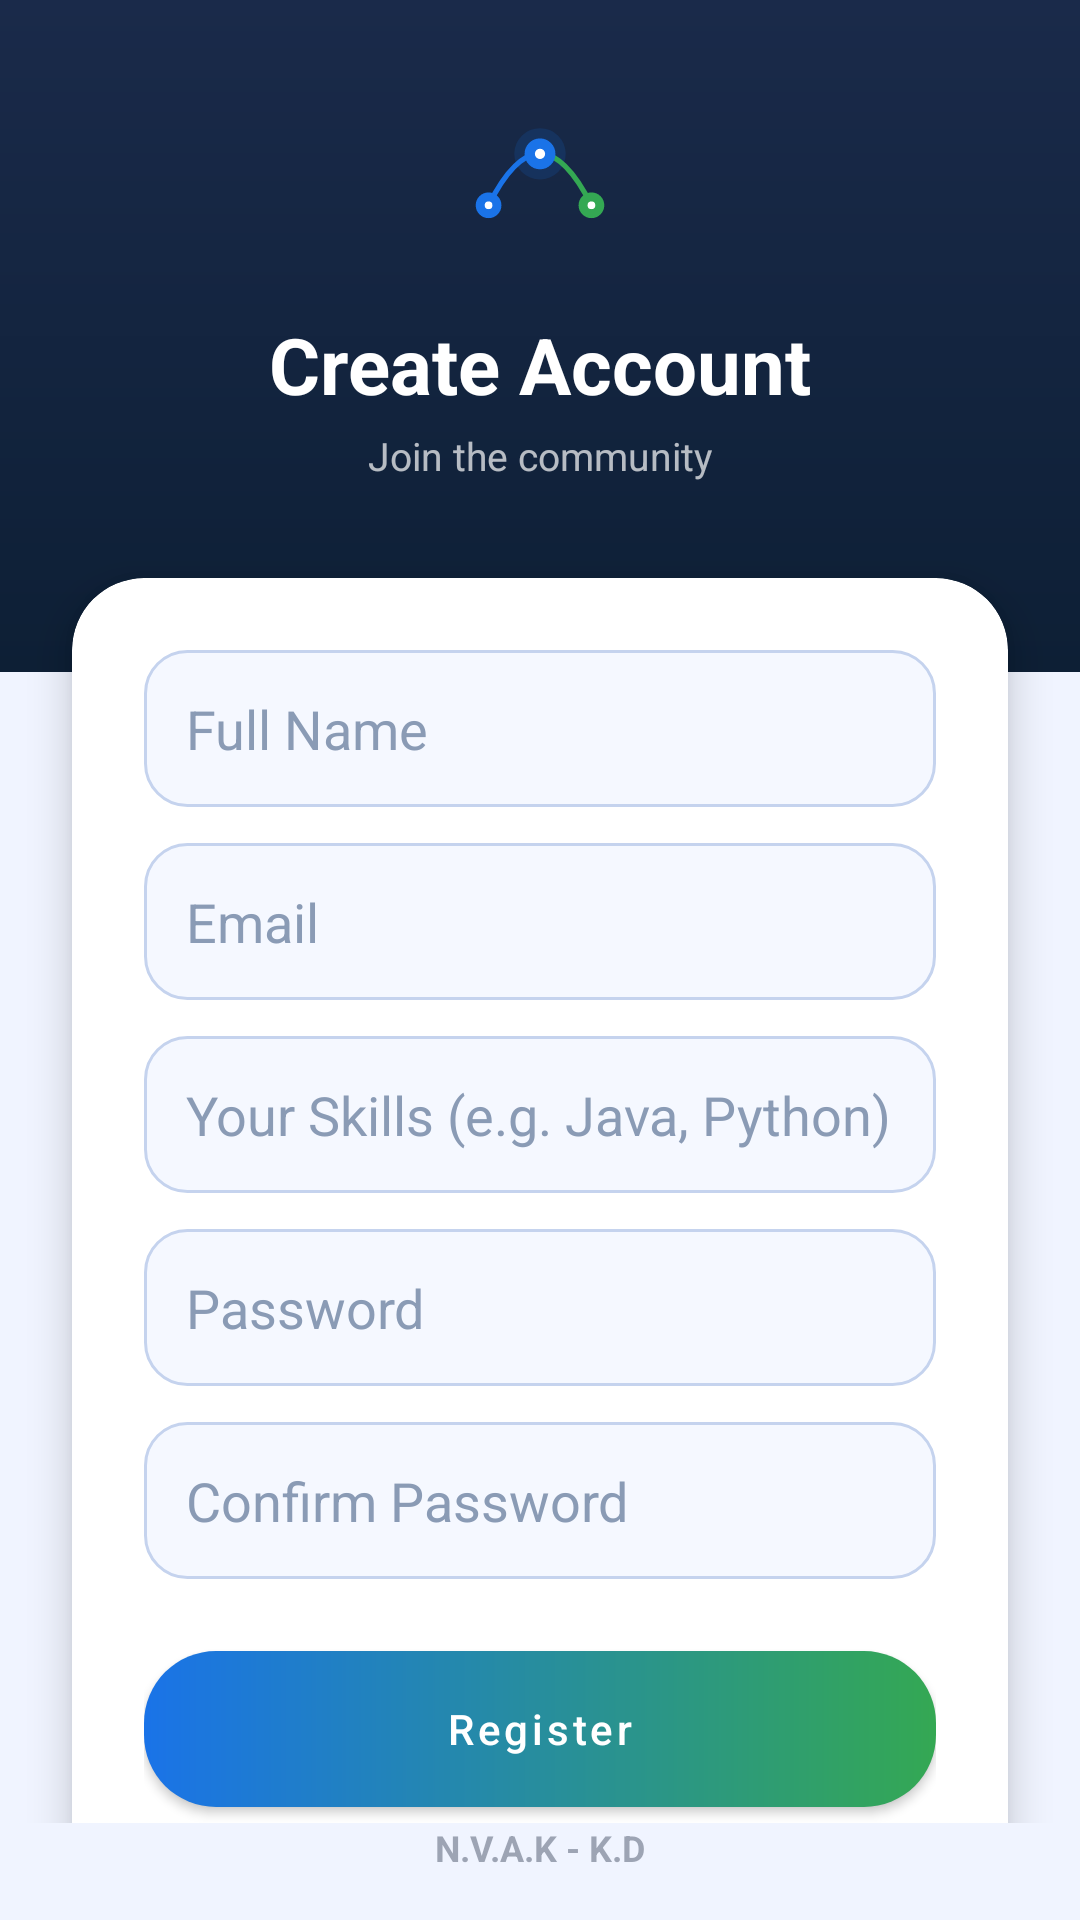

This screen was rendered from an Android layout file. Write that file and the resources it references.
<!-- AndroidManifest.xml: application theme Theme.SkillBridge -->
<!-- res/layout/activity_register.xml -->
<?xml version="1.0" encoding="utf-8"?>
<androidx.constraintlayout.widget.ConstraintLayout xmlns:android="http://schemas.android.com/apk/res/android"
    xmlns:app="http://schemas.android.com/apk/res-auto"
    xmlns:tools="http://schemas.android.com/tools"
    android:layout_width="match_parent"
    android:layout_height="match_parent"
    android:background="@color/screen_bg">

    <View
        android:id="@+id/header_bg"
        android:layout_width="match_parent"
        android:layout_height="0dp"
        android:background="@drawable/bg_header"
        app:layout_constraintHeight_percent="0.35"
        app:layout_constraintTop_toTopOf="parent" />

    <androidx.core.widget.NestedScrollView
        android:layout_width="match_parent"
        android:layout_height="0dp"
        app:layout_constraintBottom_toTopOf="@id/tv_trademark"
        app:layout_constraintTop_toTopOf="parent">

        <androidx.constraintlayout.widget.ConstraintLayout
            android:layout_width="match_parent"
            android:layout_height="wrap_content"
            android:paddingBottom="32dp">

            <ImageView
                android:id="@+id/iv_logo"
                android:layout_width="60dp"
                android:layout_height="60dp"
                android:layout_marginTop="32dp"
                android:contentDescription="@string/app_logo_description"
                android:src="@drawable/ic_skillbridge_logo"
                app:layout_constraintEnd_toEndOf="parent"
                app:layout_constraintStart_toStartOf="parent"
                app:layout_constraintTop_toTopOf="parent" />

            <TextView
                android:id="@+id/tv_title"
                android:layout_width="wrap_content"
                android:layout_height="wrap_content"
                android:layout_marginTop="12dp"
                android:text="@string/create_account"
                android:textColor="@color/text_on_dark"
                android:textSize="26sp"
                android:textStyle="bold"
                app:layout_constraintEnd_toEndOf="parent"
                app:layout_constraintStart_toStartOf="parent"
                app:layout_constraintTop_toBottomOf="@+id/iv_logo" />

            <TextView
                android:id="@+id/tv_subtitle"
                android:layout_width="wrap_content"
                android:layout_height="wrap_content"
                android:layout_marginTop="4dp"
                android:alpha="0.7"
                android:text="@string/join_the_community"
                android:textColor="@color/text_on_dark"
                android:textSize="13sp"
                app:layout_constraintEnd_toEndOf="parent"
                app:layout_constraintStart_toStartOf="parent"
                app:layout_constraintTop_toBottomOf="@+id/tv_title" />

            <com.google.android.material.card.MaterialCardView
                android:layout_width="match_parent"
                android:layout_height="wrap_content"
                android:layout_marginHorizontal="24dp"
                android:layout_marginTop="32dp"
                app:cardBackgroundColor="@color/card_bg"
                app:cardCornerRadius="24dp"
                app:cardElevation="8dp"
                app:layout_constraintTop_toBottomOf="@+id/tv_subtitle">

                <LinearLayout
                    android:layout_width="match_parent"
                    android:layout_height="wrap_content"
                    android:orientation="vertical"
                    android:padding="24dp">

                    <EditText
                        android:id="@+id/et_full_name"
                        android:layout_width="match_parent"
                        android:layout_height="wrap_content"
                        android:background="@drawable/bg_input_field"
                        android:hint="@string/full_name_hint"
                        android:importantForAutofill="no"
                        android:inputType="textPersonName"
                        android:padding="14dp"
                        android:textColor="@color/text_primary"
                        android:textColorHint="@color/text_hint" />

                    <EditText
                        android:id="@+id/et_email"
                        android:layout_width="match_parent"
                        android:layout_height="wrap_content"
                        android:layout_marginTop="12dp"
                        android:background="@drawable/bg_input_field"
                        android:hint="@string/email_hint"
                        android:importantForAutofill="no"
                        android:inputType="textEmailAddress"
                        android:padding="14dp"
                        android:textColor="@color/text_primary"
                        android:textColorHint="@color/text_hint" />

                    <EditText
                        android:id="@+id/et_skills"
                        android:layout_width="match_parent"
                        android:layout_height="wrap_content"
                        android:layout_marginTop="12dp"
                        android:background="@drawable/bg_input_field"
                        android:hint="Your Skills (e.g. Java, Python)"
                        android:importantForAutofill="no"
                        android:inputType="text"
                        android:padding="14dp"
                        android:textColor="@color/text_primary"
                        android:textColorHint="@color/text_hint" />

                    <EditText
                        android:id="@+id/et_password"
                        android:layout_width="match_parent"
                        android:layout_height="wrap_content"
                        android:layout_marginTop="12dp"
                        android:background="@drawable/bg_input_field"
                        android:hint="@string/password_hint"
                        android:importantForAutofill="no"
                        android:inputType="textPassword"
                        android:padding="14dp"
                        android:textColor="@color/text_primary"
                        android:textColorHint="@color/text_hint" />

                    <EditText
                        android:id="@+id/et_confirm_password"
                        android:layout_width="match_parent"
                        android:layout_height="wrap_content"
                        android:layout_marginTop="12dp"
                        android:background="@drawable/bg_input_field"
                        android:hint="@string/confirm_password_hint"
                        android:importantForAutofill="no"
                        android:inputType="textPassword"
                        android:padding="14dp"
                        android:textColor="@color/text_primary"
                        android:textColorHint="@color/text_hint" />

                    <com.google.android.material.button.MaterialButton
                        android:id="@+id/btn_register"
                        android:layout_width="match_parent"
                        android:layout_height="52dp"
                        android:layout_marginTop="24dp"
                        android:background="@drawable/btn_apply_gradient"
                        android:text="@string/register"
                        android:textAllCaps="false"
                        android:textColor="#FFFFFF"
                        app:backgroundTint="@null" />

                    <TextView
                        android:id="@+id/tv_login"
                        android:layout_width="wrap_content"
                        android:layout_height="wrap_content"
                        android:layout_gravity="center"
                        android:layout_marginTop="20dp"
                        android:clickable="true"
                        android:focusable="true"
                        android:text="@string/already_have_account"
                        android:textColor="@color/text_accent"
                        android:textSize="14sp" />

                </LinearLayout>
            </com.google.android.material.card.MaterialCardView>
        </androidx.constraintlayout.widget.ConstraintLayout>
    </androidx.core.widget.NestedScrollView>

    <TextView
        android:id="@+id/tv_trademark"
        android:layout_width="wrap_content"
        android:layout_height="wrap_content"
        android:layout_marginBottom="16dp"
        android:alpha="0.5"
        android:text="@string/trademark"
        android:textColor="@color/text_secondary"
        android:textSize="12sp"
        android:textStyle="bold"
        app:layout_constraintBottom_toBottomOf="parent"
        app:layout_constraintEnd_toEndOf="parent"
        app:layout_constraintStart_toStartOf="parent" />

</androidx.constraintlayout.widget.ConstraintLayout>
<!-- resources referenced by this layout -->
<resources>
  <color name="card_bg">#FFFFFF</color>
  <color name="screen_bg">#F0F4FF</color>
  <color name="text_accent">#1A73E8</color>
  <color name="text_hint">#8A9BB5</color>
  <color name="text_on_dark">#FFFFFF</color>
  <color name="text_primary">#0D1B2A</color>
  <color name="text_secondary">#4A5568</color>
  <!-- drawable bg_header (drawable) -->
  <?xml version="1.0" encoding="utf-8"?>
  <shape xmlns:android="http://schemas.android.com/apk/res/android">
      <gradient
          android:angle="270"
          android:endColor="@color/header_end"
          android:startColor="@color/header_start"
          android:type="linear" />
  </shape>
  <!-- drawable bg_input_field (drawable) -->
  <?xml version="1.0" encoding="utf-8"?>
  <shape xmlns:android="http://schemas.android.com/apk/res/android">
      <solid android:color="@color/input_bg" />
      <corners android:radius="14dp" />
      <stroke
          android:width="1dp"
          android:color="@color/input_stroke" />
  </shape>
  <!-- drawable btn_apply_gradient (drawable) -->
  <?xml version="1.0" encoding="utf-8"?>
  <shape xmlns:android="http://schemas.android.com/apk/res/android">
      <gradient
          android:angle="0"
          android:endColor="#34A853"
          android:startColor="#1A73E8"
          android:type="linear" />
      <corners android:radius="24dp" />
  </shape>
  <string name="already_have_account">Already have an account? Login</string>
  <string name="app_logo_description">SkillBridge Logo</string>
  <string name="confirm_password_hint">Confirm Password</string>
  <string name="create_account">Create Account</string>
  <string name="email_hint">Email</string>
  <string name="full_name_hint">Full Name</string>
  <string name="join_the_community">Join the community</string>
  <string name="password_hint">Password</string>
  <string name="register">Register</string>
  <string name="trademark">N.V.A.K - K.D</string>
  <style name="Theme.SkillBridge" parent="Theme.MaterialComponents.DayNight.NoActionBar">
          <item name="colorPrimary">@color/brand_blue</item>
          <item name="colorPrimaryVariant">#0D47A1</item>
          <item name="colorSecondary">@color/brand_green</item>
          <item name="colorSecondaryVariant">#1E7E34</item>
          <item name="android:windowBackground">@color/screen_bg</item>
          <item name="android:statusBarColor">@color/toolbar_dark</item>
          <item name="android:navigationBarColor">@color/toolbar_dark</item>
          <item name="android:windowLightStatusBar">false</item>
          <item name="android:textColorPrimary">@color/text_primary</item>
          <item name="android:textColorSecondary">@color/text_secondary</item>
          <item name="colorSurface">@color/card_bg</item>
          <item name="colorOnSurface">@color/text_primary</item>
          <item name="android:colorBackground">@color/screen_bg</item>
          <item name="colorOnBackground">@color/text_primary</item>
      </style>
  <color name="header_end">#0D1F35</color>
  <color name="header_start">#1A2A4A</color>
  <color name="input_bg">#F5F8FF</color>
  <color name="input_stroke">#C5D3EE</color>
  <color name="brand_blue">#1A73E8</color>
  <color name="brand_green">#34A853</color>
  <color name="toolbar_dark">#0A1628</color>
</resources>
